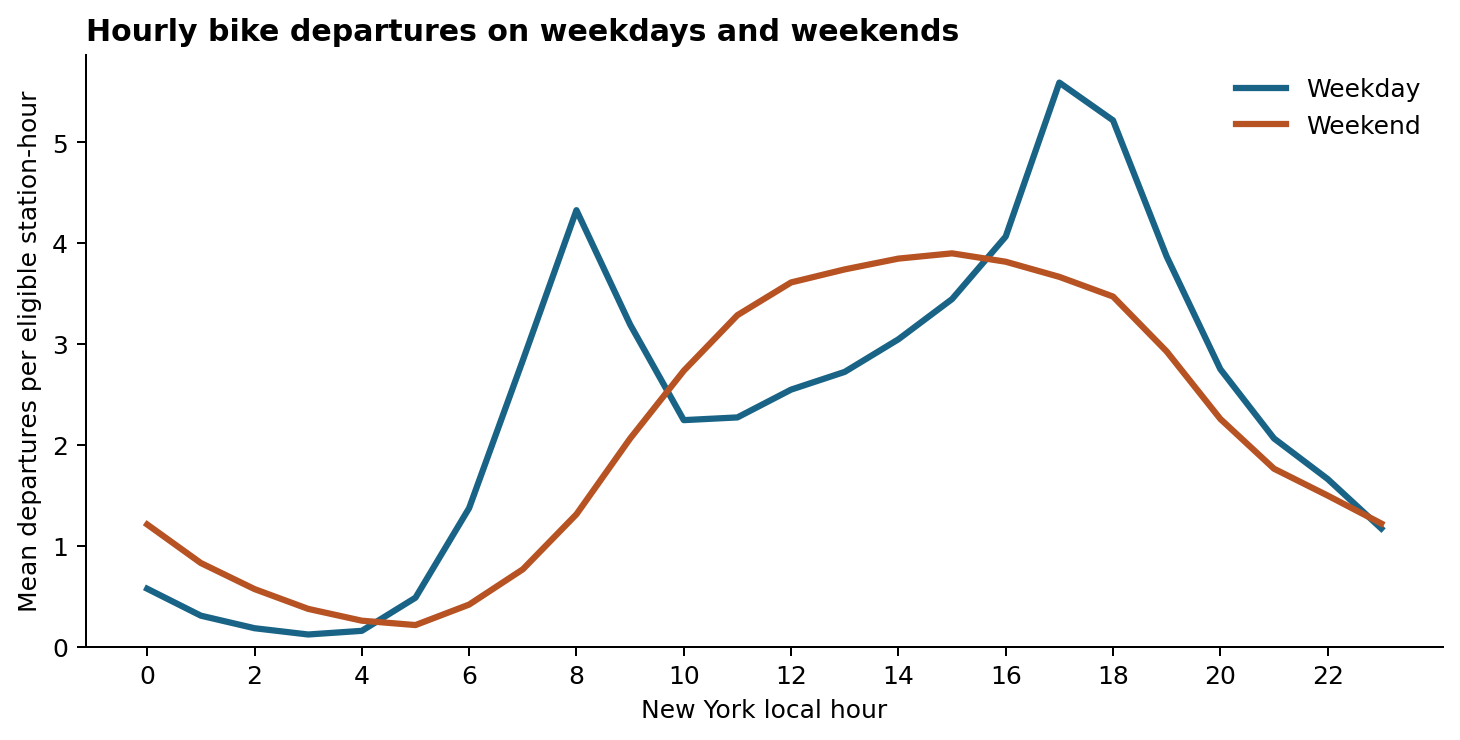

The data file committed next to this chart (first rows):
weekday, h, station_hours, mean_departures
False, 0, 130591, 1.209
False, 1, 130603, 0.8274
False, 2, 128419, 0.5692
False, 3, 130597, 0.3729
False, 4, 130591, 0.2557
False, 5, 130591, 0.2124
False, 6, 130592, 0.4156
False, 7, 130574, 0.7648
False, 8, 130529, 1.311
False, 9, 130464, 2.061
False, 10, 130427, 2.733
False, 11, 130403, 3.284
False, 12, 130393, 3.608
False, 13, 130376, 3.738
False, 14, 130346, 3.844
False, 15, 130316, 3.897
False, 16, 130256, 3.814
False, 17, 130203, 3.664
False, 18, 130045, 3.469
False, 19, 129976, 2.924
False, 20, 129914, 2.256
False, 21, 129886, 1.762
False, 22, 129849, 1.496
False, 23, 129844, 1.219
True, 0, 329127, 0.5726
True, 1, 330156, 0.3055
True, 2, 330613, 0.1812
True, 3, 330765, 0.119
True, 4, 330836, 0.1553
True, 5, 330870, 0.4838
True, 6, 330925, 1.372
True, 7, 331003, 2.835
True, 8, 331139, 4.324
True, 9, 331291, 3.191
True, 10, 331394, 2.243
True, 11, 331468, 2.271
True, 12, 331521, 2.546
True, 13, 331593, 2.722
True, 14, 331632, 3.045
True, 15, 331688, 3.443
True, 16, 331746, 4.063
True, 17, 331792, 5.589
True, 18, 331896, 5.215
True, 19, 331962, 3.865
True, 20, 332019, 2.749
True, 21, 332082, 2.062
True, 22, 332112, 1.66
True, 23, 332114, 1.169
